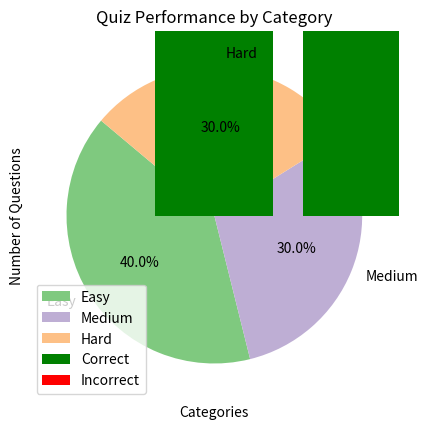

Generate this figure with matplotlib: (Note: this script raises an exception after producing the figure.)
from datetime import datetime
datetime.now().strftime('%m_%d_%Y_%H_%M_%S')

import matplotlib.pyplot as plt

complexities = {"Easy": 8, "Medium": 6, "Hard": 6}  # Replace with actual counts from analysis
plt.pie(complexities.values(), labels=complexities.keys(), autopct='%1.1f%%', startangle=140, colors=['#7fc97f', '#beaed4', '#fdc086'])
plt.title("MCQ Difficulty Distribution")
plt.show()


mcq_data = {"Category 1": [5, 1], "Category 2": [6, 2]}  # [Correct, Incorrect]
categories = list(mcq_data.keys())
correct = [data[0] for data in mcq_data.values()]
incorrect = [data[1] for data in mcq_data.values()]

plt.bar(categories, correct, label='Correct', color='green')
plt.bar(categories, incorrect, bottom=correct, label='Incorrect', color='red')
plt.xlabel("Categories")
plt.ylabel("Number of Questions")
plt.title("Quiz Performance by Category")
plt.legend()
plt.show()


import matplotlib.pyplot as plt

tokens = {"Prompt Tokens": cb.prompt_tokens, "Completion Tokens": cb.completion_tokens, "Total Tokens": cb.total_tokens}
plt.bar(tokens.keys(), tokens.values(), color='skyblue')
plt.xlabel("Token Type")
plt.ylabel("Token Count")
plt.title("Token Usage Breakdown")
plt.show()


correct_answers = ['a', 'b', 'c', 'a', 'd', 'a', 'c']  # Replace with actual data
plt.hist(correct_answers, bins=4, color='purple', rwidth=0.8)
plt.xlabel("Correct Options")
plt.ylabel("Frequency")
plt.title("Correct Answer Distribution")
plt.show()


import re
import matplotlib.pyplot as plt

# Define text_chunks (replace with your actual text data)
# Example:
text_chunks = [
    "This is the first chunk of text.",
    "Here's the second chunk, with some more words.",
    "And finally, the third chunk."
]

word_count = [len(re.findall(r'\w+', chunk)) for chunk in text_chunks]
plt.plot(range(len(word_count)), word_count, marker='o', color='orange')
plt.xlabel("Chunk Number")
plt.ylabel("Word Count")
plt.title("Word Count Per Text Chunk")
plt.grid(True)
plt.show()

import matplotlib.pyplot as plt
import seaborn as sns
from collections import Counter

# Sample complexity data for quiz questions
complexity_analysis = [
    "simple", "medium", "hard", "medium", "simple",
    "simple", "hard", "medium", "hard", "medium",
    "simple", "medium", "medium", "hard", "simple"
]

# Count the occurrences of each complexity level
complexity_counts = Counter(complexity_analysis)

# Extract data for the graph
levels = list(complexity_counts.keys())  # Complexity levels (e.g., simple, medium, hard)
counts = list(complexity_counts.values())  # Counts for each level

# Plotting the complexity analysis graph
plt.figure(figsize=(8, 6))
sns.barplot(x=levels, y=counts, palette="viridis")

# Adding labels and title
plt.title("Quiz Complexity Analysis", fontsize=16)
plt.xlabel("Complexity Level", fontsize=14)
plt.ylabel("Number of Questions", fontsize=14)
plt.xticks(fontsize=12)
plt.yticks(fontsize=12)

# Show the graph
plt.grid(axis="y", linestyle="--", alpha=0.7)
plt.show()
